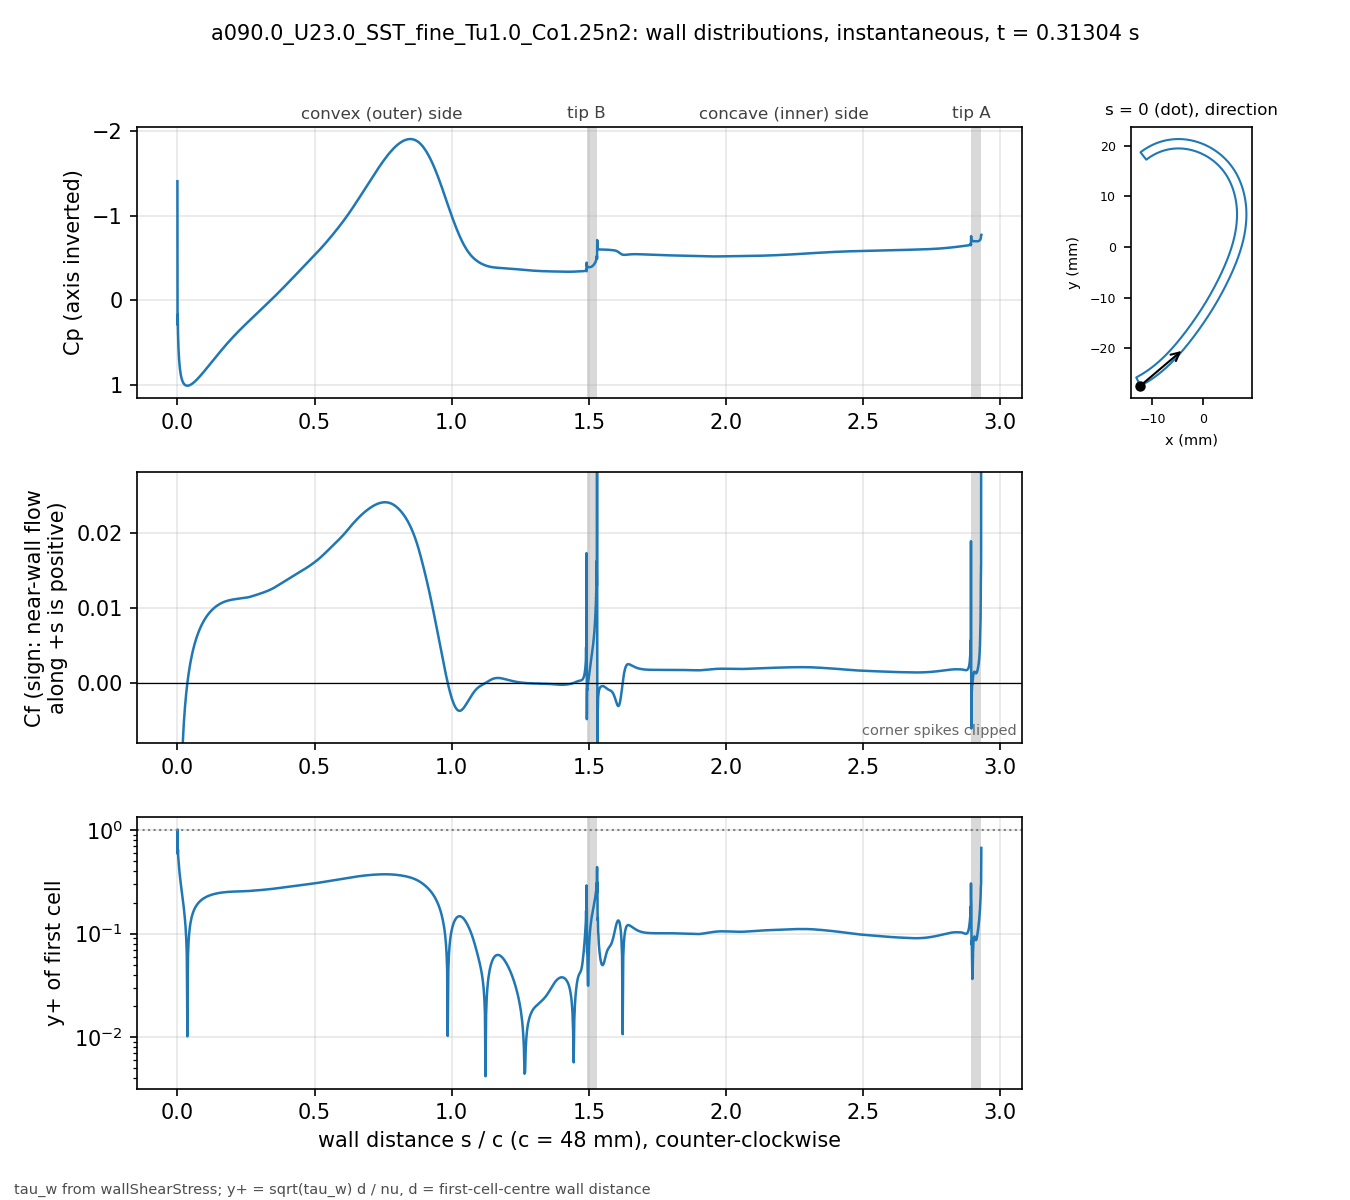

The data file committed next to this chart (first rows):
# a090.0_U23.0_SST_fine_Tu1.0_Co1.25n2 t…, p_inf=0; Cf signed by near-wall flow dir…
patch, s_over_c, x_m, y_m, Cp, Cf, yplus, d_first_m
blade, 0.000000, -0.01237, -0.02743, -1.405, -0.08493, 0.6481, 2.0729e-06
blade, 0.000491, -0.01235, -0.02743, 0.2886, -0.2092, 1.016, 2.0698e-06
blade, 0.001229, -0.01232, -0.02742, 0.1695, -0.0595, 0.5887, 2.2499e-06
blade, 0.002045, -0.01228, -0.0274, 0.3762, -0.07204, 0.648, 2.2503e-06
blade, 0.002946, -0.01225, -0.02738, 0.4731, -0.05247, 0.553, 2.2502e-06
blade, 0.003942, -0.0122, -0.02736, 0.5675, -0.04484, 0.5111, 2.2499e-06
blade, 0.005043, -0.01216, -0.02733, 0.6414, -0.03704, 0.4645, 2.2499e-06
blade, 0.006259, -0.01211, -0.0273, 0.7053, -0.03127, 0.4268, 2.2498e-06
blade, 0.007604, -0.01205, -0.02727, 0.7596, -0.02633, 0.3916, 2.2499e-06
blade, 0.009090, -0.01199, -0.02724, 0.8066, -0.0222, 0.3596, 2.2498e-06
blade, 0.01073, -0.01192, -0.0272, 0.8471, -0.01864, 0.3295, 2.2497e-06
blade, 0.01255, -0.01184, -0.02716, 0.8822, -0.01553, 0.3008, 2.25e-06
blade, 0.01455, -0.01176, -0.02711, 0.9123, -0.0128, 0.273, 2.2499e-06
blade, 0.0167, -0.01167, -0.02706, 0.9369, -0.01045, 0.2467, 2.2503e-06
blade, 0.01888, -0.01157, -0.02701, 0.9563, -0.008489, 0.2224, 2.2503e-06
blade, 0.02107, -0.01148, -0.02696, 0.9712, -0.006854, 0.1999, 2.2502e-06
blade, 0.02326, -0.01139, -0.02691, 0.9826, -0.005463, 0.1784, 2.2503e-06
blade, 0.02545, -0.0113, -0.02685, 0.9913, -0.004259, 0.1575, 2.2498e-06
blade, 0.02763, -0.01121, -0.0268, 0.9978, -0.003202, 0.1366, 2.2498e-06
blade, 0.02982, -0.01112, -0.02674, 1.002, -0.002265, 0.1149, 2.2499e-06
blade, 0.03201, -0.01103, -0.02669, 1.005, -0.001426, 0.09116, 2.25e-06
blade, 0.0342, -0.01094, -0.02663, 1.007, -0.0006717, 0.06255, 2.25e-06
blade, 0.03638, -0.01085, -0.02658, 1.007, 1.77204e-05, 0.01016, 2.25e-06
blade, 0.03857, -0.01077, -0.02652, 1.007, 0.0006286, 0.06052, 2.2501e-06
blade, 0.04076, -0.01068, -0.02647, 1.006, 0.001202, 0.0837, 2.2501e-06
blade, 0.04295, -0.01059, -0.02641, 1.003, 0.001735, 0.1005, 2.2498e-06
blade, 0.04513, -0.0105, -0.02635, 1.001, 0.002232, 0.114, 2.2496e-06
blade, 0.04732, -0.01041, -0.0263, 0.9971, 0.002695, 0.1253, 2.2497e-06
blade, 0.04951, -0.01032, -0.02624, 0.9931, 0.003127, 0.135, 2.2502e-06
blade, 0.05169, -0.01024, -0.02618, 0.9887, 0.003531, 0.1434, 2.2502e-06
blade, 0.05388, -0.01015, -0.02612, 0.9837, 0.003908, 0.1509, 2.2503e-06
blade, 0.05607, -0.01006, -0.02606, 0.9785, 0.004262, 0.1576, 2.2504e-06
blade, 0.05826, -0.009977, -0.026, 0.9728, 0.004594, 0.1636, 2.2501e-06
blade, 0.06044, -0.009891, -0.02594, 0.9668, 0.004907, 0.1691, 2.2502e-06
blade, 0.06263, -0.009805, -0.02588, 0.9606, 0.005202, 0.1741, 2.2503e-06
blade, 0.06482, -0.009719, -0.02582, 0.9541, 0.005481, 0.1787, 2.2504e-06
blade, 0.06701, -0.009633, -0.02576, 0.9474, 0.005746, 0.183, 2.2505e-06
blade, 0.06919, -0.009548, -0.0257, 0.9404, 0.005998, 0.187, 2.2502e-06
blade, 0.07138, -0.009463, -0.02564, 0.9333, 0.006237, 0.1906, 2.2498e-06
blade, 0.07357, -0.009379, -0.02558, 0.926, 0.006464, 0.1941, 2.2498e-06
blade, 0.07576, -0.009294, -0.02551, 0.9185, 0.006682, 0.1973, 2.2499e-06
blade, 0.07794, -0.00921, -0.02545, 0.9109, 0.006889, 0.2003, 2.2499e-06
blade, 0.08013, -0.009126, -0.02539, 0.9031, 0.007087, 0.2032, 2.25e-06
blade, 0.08232, -0.009043, -0.02532, 0.8952, 0.007276, 0.2059, 2.2497e-06
blade, 0.0845, -0.008959, -0.02526, 0.8872, 0.007456, 0.2084, 2.2497e-06
blade, 0.08669, -0.008876, -0.0252, 0.8791, 0.007629, 0.2109, 2.2502e-06
blade, 0.08888, -0.008793, -0.02513, 0.8709, 0.007795, 0.2131, 2.2498e-06
blade, 0.09107, -0.008711, -0.02507, 0.8627, 0.007953, 0.2153, 2.2499e-06
blade, 0.09326, -0.008628, -0.025, 0.8543, 0.008105, 0.2173, 2.2504e-06
blade, 0.09544, -0.008546, -0.02494, 0.8459, 0.008251, 0.2193, 2.25e-06
blade, 0.09763, -0.008465, -0.02487, 0.8375, 0.00839, 0.221, 2.2495e-06
blade, 0.09982, -0.008383, -0.0248, 0.8289, 0.008524, 0.2228, 2.2496e-06
blade, 0.102, -0.008302, -0.02474, 0.8204, 0.008652, 0.2245, 2.2501e-06
blade, 0.1042, -0.008221, -0.02467, 0.8118, 0.008775, 0.2261, 2.2503e-06
blade, 0.1064, -0.00814, -0.0246, 0.8031, 0.008893, 0.2277, 2.2503e-06
blade, 0.1086, -0.00806, -0.02454, 0.7945, 0.009007, 0.2291, 2.2502e-06
blade, 0.1108, -0.00798, -0.02447, 0.7858, 0.009115, 0.2305, 2.2501e-06
blade, 0.1129, -0.0079, -0.0244, 0.777, 0.00922, 0.2318, 2.2501e-06
blade, 0.1151, -0.00782, -0.02433, 0.7683, 0.00932, 0.233, 2.2499e-06
... 1,322 more rows
